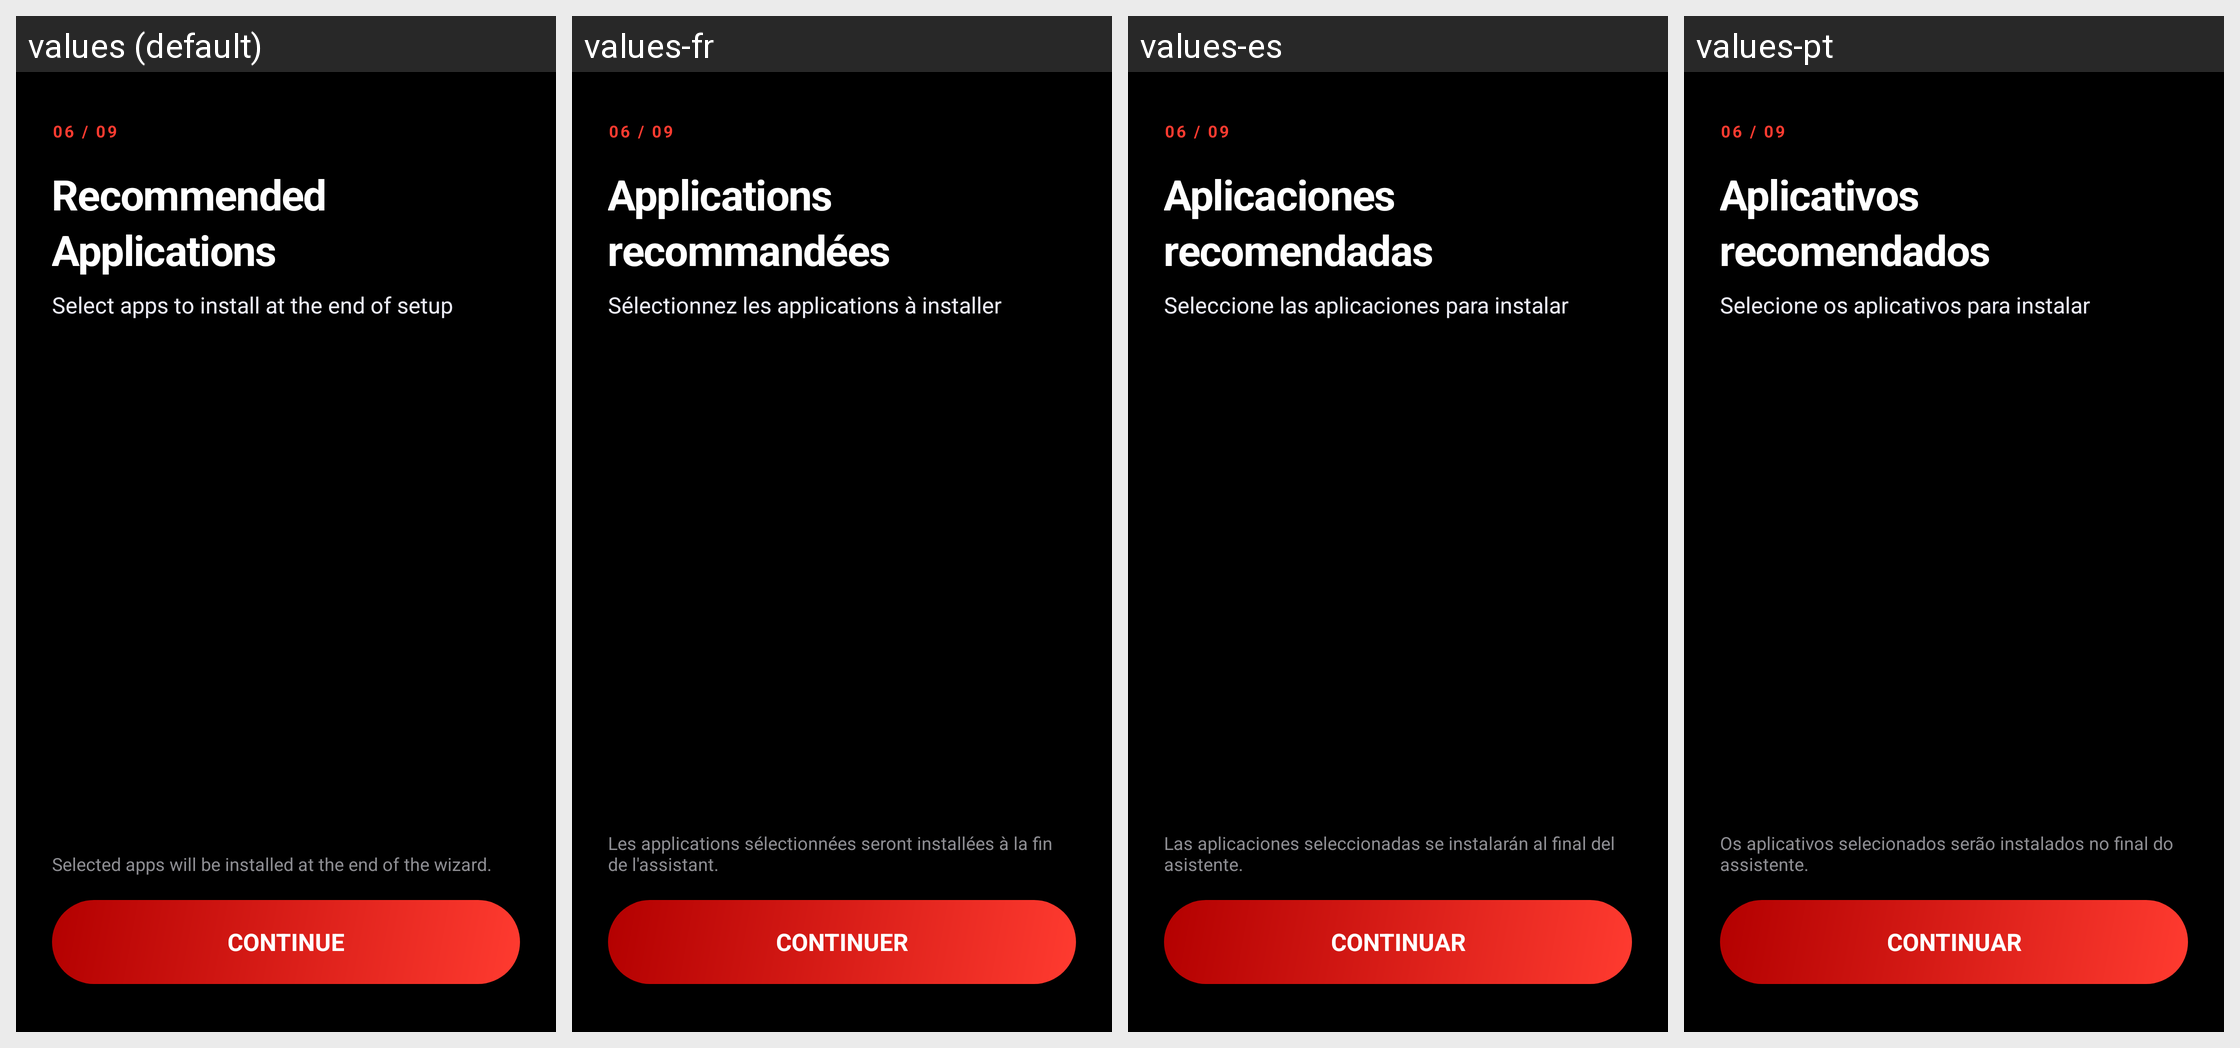

Translations of the strings shown on this Android screen, per locale in the grid:
Android screen res/layout/fragment_apps.xml rendered under 4 locales, left to right: values (default), values-fr, values-es, values-pt. Device: Nexus 5 (rendered at 1080×1920; each locale shown at half size, 540×960, under a caption strip naming it); theme Theme.CDNSetupWizard.
Other locales in the repository, not shown: values-de, values-it, values-ja, values-ru, values-zh.
Strings drawn on this screen, with the default value and each locale's value (text and hints the layout hard-codes, and strings that could not be matched under every locale, appear in the picture but are not listed):

apps_title
  values: Recommended Applications
  values-fr: Applications recommandées
  values-es: Aplicaciones recomendadas
  values-pt: Aplicativos recomendados

apps_subtitle
  values: Select apps to install at the end of setup
  values-fr: Sélectionnez les applications à installer
  values-es: Seleccione las aplicaciones para instalar
  values-pt: Selecione os aplicativos para instalar

apps_install_note
  values: Selected apps will be installed at the end of the wizard.
  values-fr: Les applications sélectionnées seront installées à la fin de l'assistant.
  values-es: Las aplicaciones seleccionadas se instalarán al final del asistente.
  values-pt: Os aplicativos selecionados serão instalados no final do assistente.

btn_next
  values: Continue
  values-fr: Continuer
  values-es: Continuar
  values-pt: Continuar
